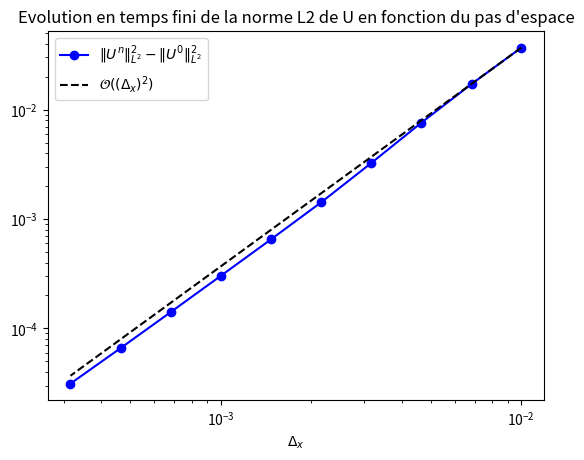

Reproduce this figure in Python.
import numpy as np
import matplotlib.pyplot as plt
import scipy.sparse as sps
from scipy.fft import fft, fftfreq

plt.close("all")


def sproll(M, k=1):
    return sps.hstack((M[:, k:], M[:, :k]), format="csr", dtype=float)


def B_mat(N, h):
    I = sps.eye(N, format="csr", dtype=float)
    return (-sproll(I, 2) + 2 * sproll(I, 1) - 2 * sproll(I, -1) + sproll(I, -2)) / (2 * h ** 3)


def D_mat(N, h):
    I = sps.eye(N, format="csr", dtype=float)
    return (sproll(I, -1) - sproll(I, 1)) / (2 * h)


"""Données relative à la discrétisation du Tore"""
length = 2
a = -length * np.pi
b = length * np.pi


def u_init(x):
    return 6 * np.exp(-30 * (x) ** 2) + 6

def get_L2_growth(N, dt, T):
    t = 0
    X, h = np.linspace(a, b, N, endpoint=False, retstep=True)
    U = u_init(X)
    L2_init = np.linalg.norm(U)*np.sqrt(h)

    """Construction des matrices intervenant dans la boucle"""
    D = D_mat(N, h)
    B = B_mat(N, h)
    I = sps.eye(N, format="csr", dtype=float)
    alpha = 0
    theta = 0.5
    Mat = I + dt * theta * B

    """Début de boucle"""
    while t < T:
        """Calcul du prochain U"""

        # Unew = sps.linalg.spsolve(I + dt * B,  U) # Formulation implicite
        res = 1
        Uk = np.copy(U)
        i = 1
        while res > 1e-6:
            i += 1
            Uknew = sps.linalg.spsolve((alpha + 1) * Mat,
                                       alpha * Mat.dot(Uk) + U - dt * (1 - theta) * B.dot(U) - 0.5 * dt * D.dot(
                                           (Uk + U) ** 2 / 4))  # Formulation Crank Nichloson + itération de picard
            res = np.linalg.norm(Uk - Uknew) * np.sqrt(h)
            Uk = np.copy(Uknew)
        Unew = np.copy(Uk)
        """Actualisation de U et de t"""
        U = np.copy(Unew)
        t += dt
    return (np.linalg.norm(U)*np.sqrt(h))**2 - L2_init**2


N_list = np.logspace(2,3.5,10).astype(int)
L_list = []
for N in N_list:
    L_list.append(np.abs(get_L2_growth(N, 1e-3,1e-1)))
    print(N)

plt.figure(0)
plt.title("Evolution en temps fini de la norme L2 de U en fonction du pas d'espace")
plt.loglog(1/N_list, L_list, "bo-", label="$\\|U^n\\|^2_{L^2} - \\|U^0\\|^2_{L^2}$")
plt.loglog(1/N_list, L_list[0]*(N_list[0]/N_list)**2, "k--", label="$\\mathcal{O}((\\Delta_x)^2)$")
plt.xlabel("$\Delta_x$")
plt.legend()
plt.show(block = True)






